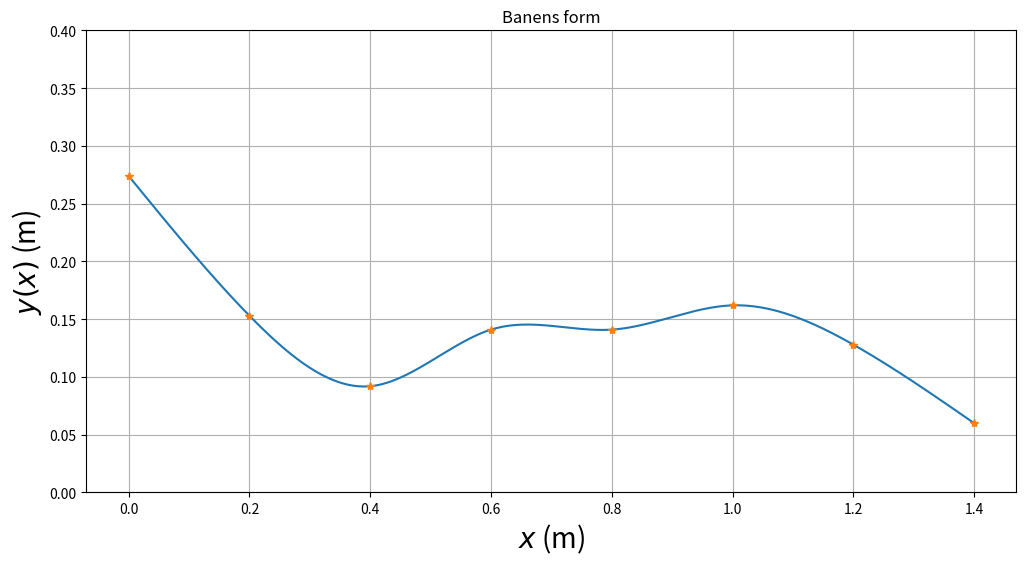
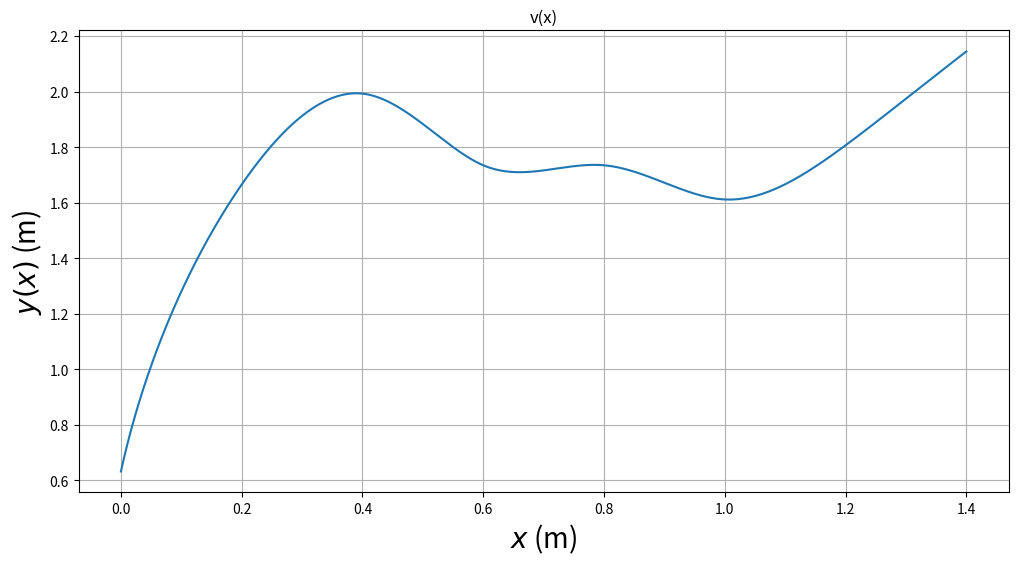
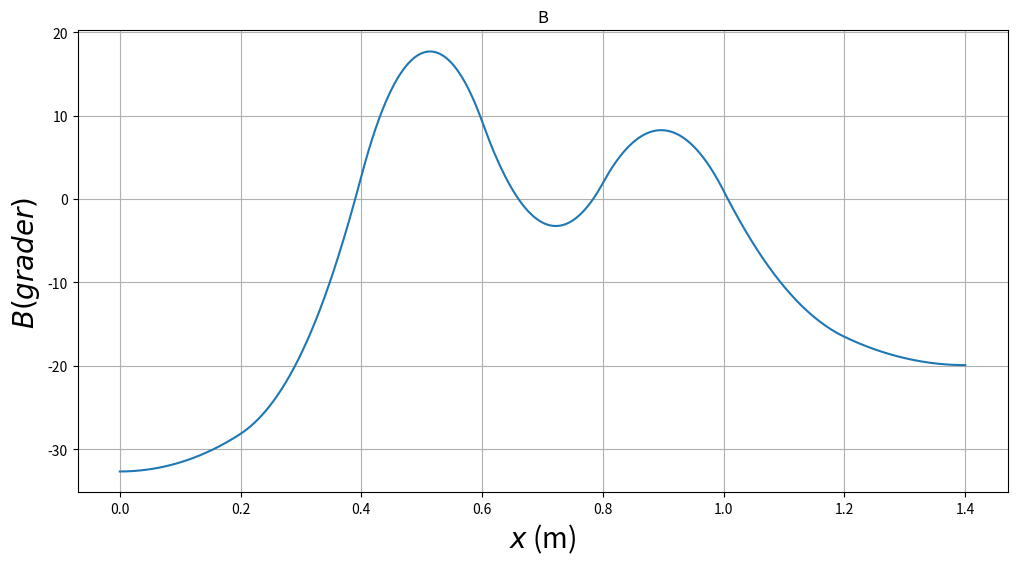
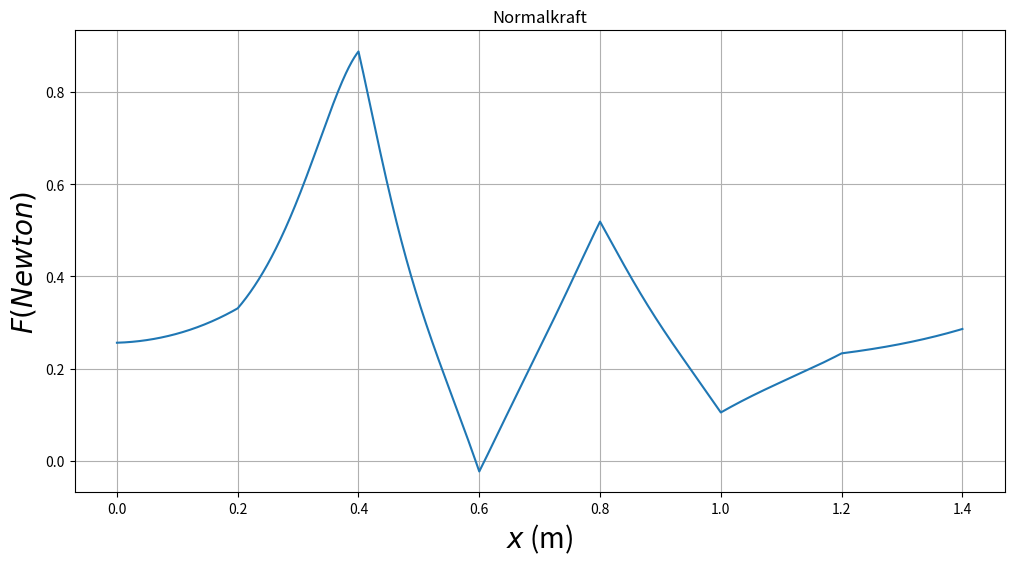
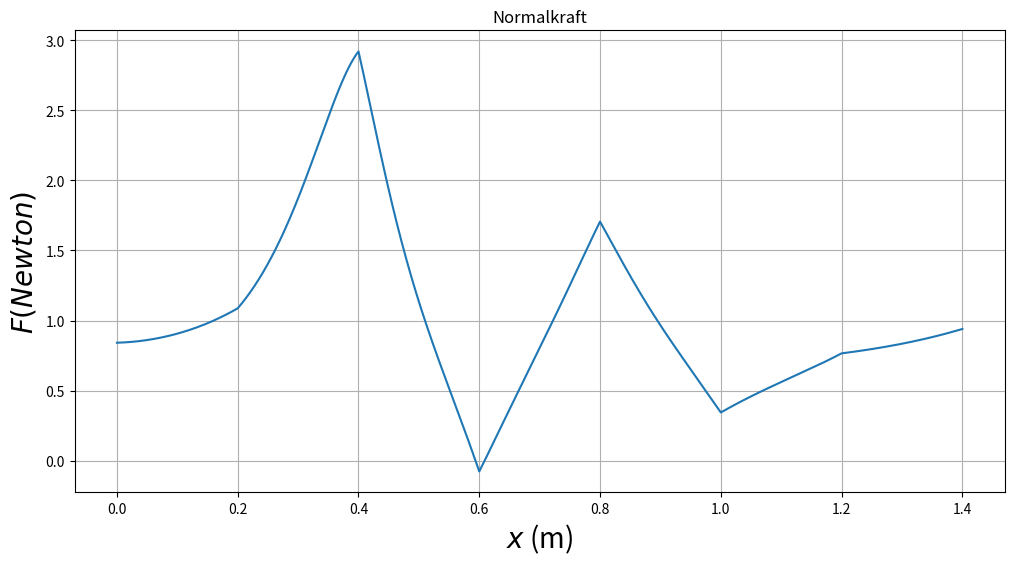
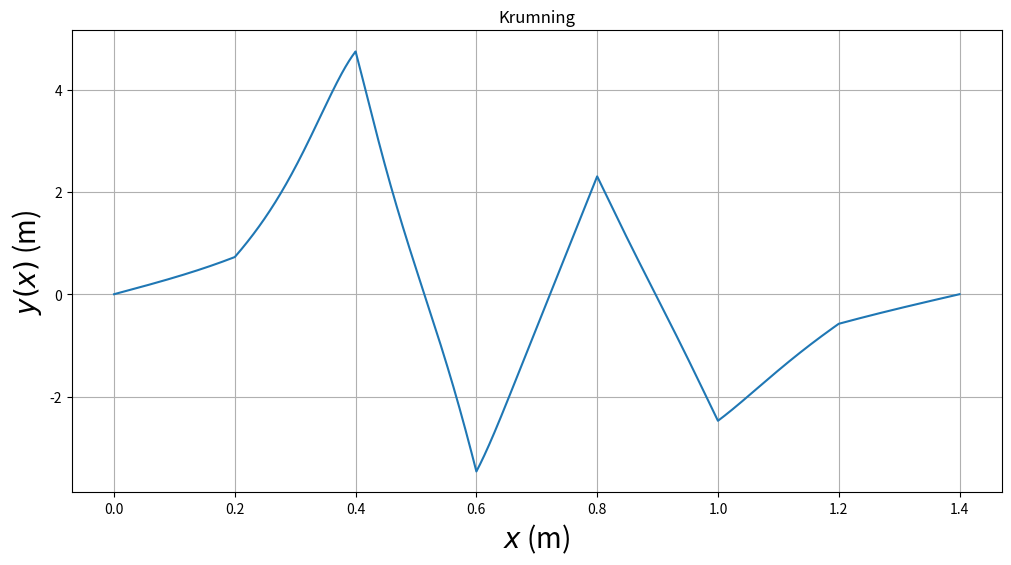
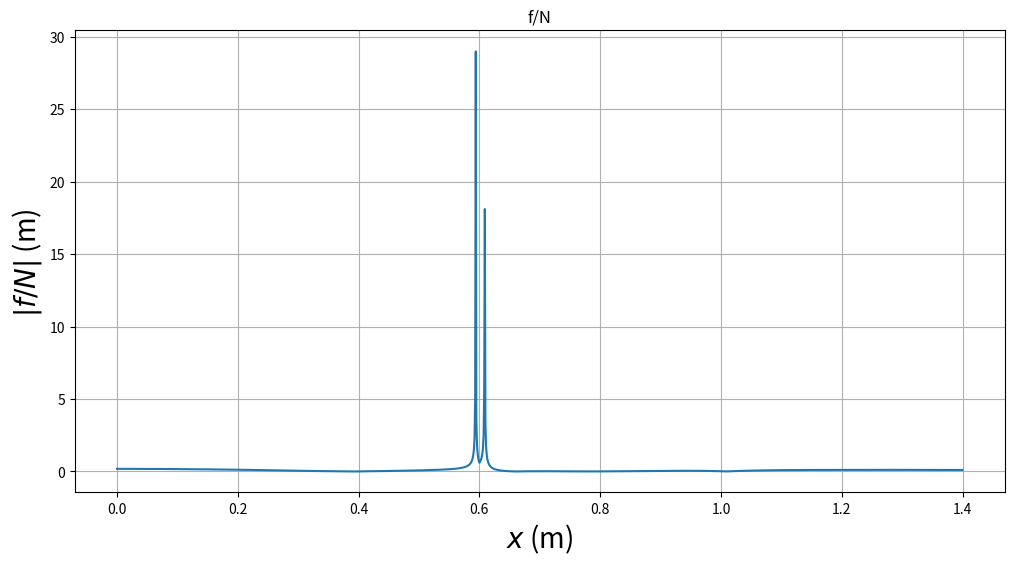
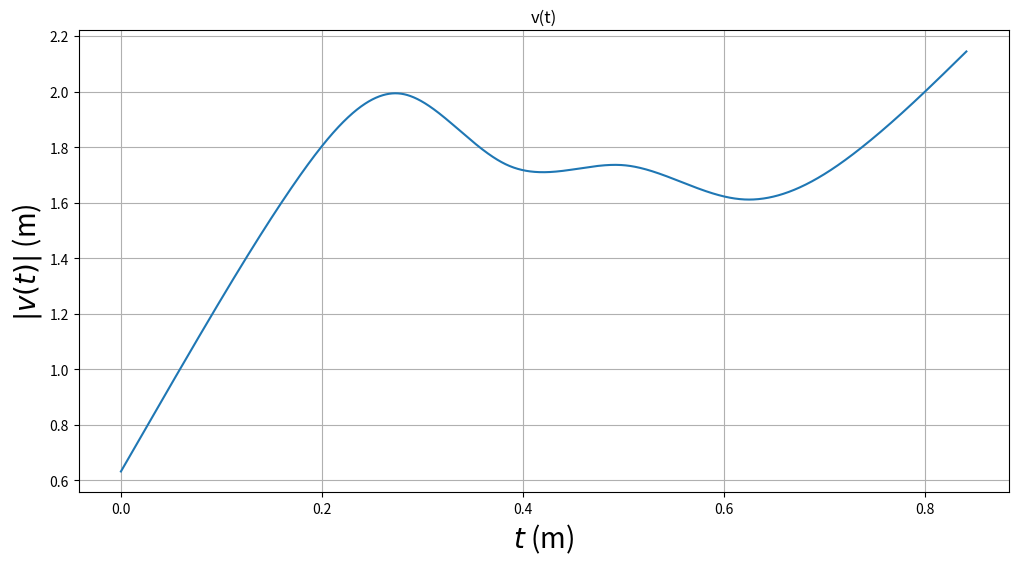
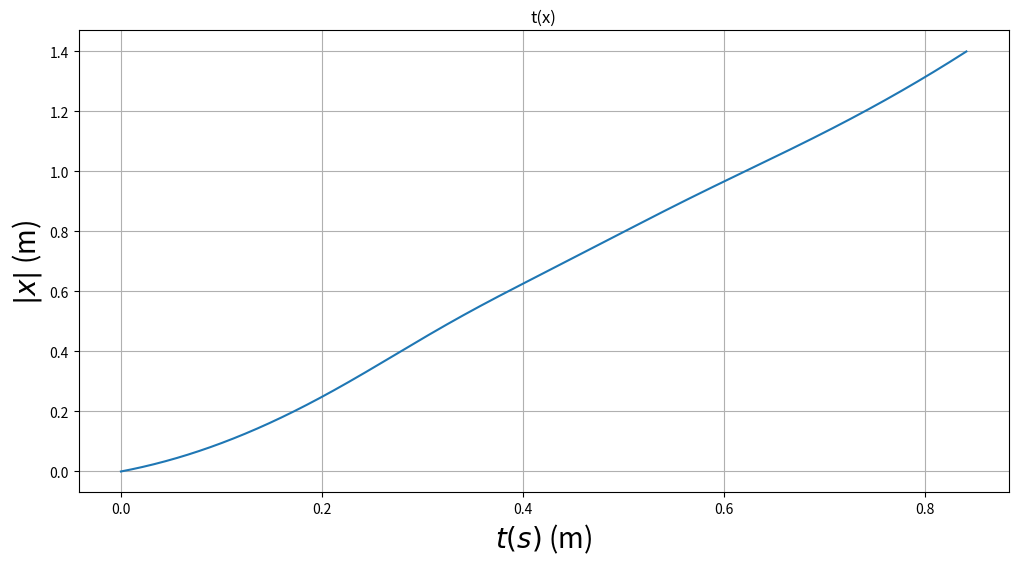

Write the Python code that produced these figures, in order.
# TFY41xx Fysikk vaaren 2021.
#
# Programmet tar utgangspunkt i hoeyden til de 8 festepunktene.
# Deretter beregnes baneformen y(x) ved hjelp av 7 tredjegradspolynomer, 
# et for hvert intervall mellom to festepunkter, slik at baade banen y, 
# dens stigningstall y' = dy/dx og dens andrederiverte
# y'' = d2y/dx2 er kontinuerlige i de 6 indre festepunktene.
# I tillegg velges null krumning (andrederivert) 
# i banens to ytterste festepunkter (med bc_type='natural' nedenfor).
# Dette gir i alt 28 ligninger som fastlegger de 28 koeffisientene
# i de i alt 7 tredjegradspolynomene.

# De ulike banene er satt opp med tanke paa at kula skal 
# (1) fullfoere hele banen selv om den taper noe mekanisk energi underveis;
# (2) rulle rent, uten aa gli ("slure").

# Vi importerer noedvendige biblioteker:
import matplotlib.pyplot as plt
import numpy as np
from scipy.interpolate import CubicSpline

# Horisontal avstand mellom festepunktene er 0.200 m
h = 0.200
xfast=np.asarray([0,h,2*h,3*h,4*h,5*h,6*h,7*h])


# Vi begrenser starthøyden (og samtidig den maksimale høyden) til
# å ligge mellom 250 og 300 mm
ymax = 300
# yfast: tabell med 8 heltall mellom 50 og 300 (mm); representerer
# høyden i de 8 festepunktene
yfast=np.asarray(np.random.randint(50, ymax, size=8))
#konverter fra m til mm
yfast =yfast/1000
# inttan: tabell med 7 verdier for (yfast[n+1]-yfast[n])/h (n=0..7); dvs
# banens stigningstall beregnet med utgangspunkt i de 8 festepunktene.
inttan = np.diff(yfast)/h
attempts=1
# while-løkken sjekker om en eller flere av de 3 betingelsene ovenfor
# ikke er tilfredsstilt; i så fall velges nye festepunkter inntil
# de 3 betingelsene er oppfylt
while (yfast[0] < yfast[1]*1.04 or
       yfast[0] < yfast[2]*1.08 or
       yfast[0] < yfast[3]*1.12 or
       yfast[0] < yfast[4]*1.16 or
       yfast[0] < yfast[5]*1.20 or
       yfast[0] < yfast[6]*1.24 or
       yfast[0] < yfast[7]*1.28 or
       yfast[0] < 0.250 or
       np.max(np.abs(inttan)) > 0.4 or
       inttan[0] > -0.2):
          yfast=np.asarray(np.random.randint(0, ymax, size=8))
          
          #konverter fra m til mm
          yfast =yfast/1000
          
          inttan = np.diff(yfast)/h
          attempts=attempts+1
          

yfast = np.array([
    0.274, 
    0.153, 
    0.092, 
    0.141, 
    0.141, 
    0.162, 
    0.128, 
    0.060])
# Omregning fra mm til m:
# xfast = xfast/1000
# yfast = yfast/1000

# Når programmet her har avsluttet while-løkka, betyr det at
# tallverdiene i tabellen yfast vil resultere i en tilfredsstillende bane. 

#Programmet beregner deretter de 7 tredjegradspolynomene, et
#for hvert intervall mellom to nabofestepunkter.


#Med scipy.interpolate-funksjonen CubicSpline:
cs = CubicSpline(xfast, yfast, bc_type='natural')

xmin = 0.000
xmax = 1.401
dx = 0.001

x = np.arange(xmin, xmax, dx)   

#funksjonen arange returnerer verdier paa det "halvaapne" intervallet
#[xmin,xmax), dvs slik at xmin er med mens xmax ikke er med. Her blir
#dermed x[0]=xmin=0.000, x[1]=xmin+1*dx=0.001, ..., x[1400]=xmax-dx=1.400, 
#dvs x blir en tabell med 1401 elementer
Nx = len(x)
y = cs(x)       #y=tabell med 1401 verdier for y(x)
dy = cs(x,1)    #dy=tabell med 1401 verdier for y'(x)
d2y = cs(x,2)   #d2y=tabell med 1401 verdier for y''(x)



g = 9.81
c = 2/5
pi = 3.15169264
M = 0.031
r = 0.011

def t_x(n, v_x):
    time = 0
    times = np.array([0])
    for i in range(1,n):
        delta_t = (2*dx)/(v_x[i-1] + v_x[i])
        time = time + delta_t
        times = np.append(times, [time])
    return times


K = np.asarray( d2y/(((1 + dy**2)**(3/2))) )
v_x = np.asarray( np.sqrt((2*g*(y[0] - y))/1+c) )
a = np.square(v_x)*K
angle = np.arctan(dy)
angle_deg = np.arctan(dy) * 180/3.14
N = M*(g * np.cos(angle) + a)
my = 0.14
f = (2*M*g*np.sin(angle))/7
# f = np.arange(0, my*np.abs(N))
f_N = np.abs(f/N)
# for i in range(0, 1400):
#     if i > 590 and i < 612:
#         print("itteration : " , i)
#         print("   f/N : ", f_N[i], "   N : ", N[i], "   f : ", f[i], "   dy: ", dy[i])

#Eksempel: Plotter banens form y(x)
baneform = plt.figure('y(x)',figsize=(12,6))
plt.plot(x,y,xfast,yfast,'*')
plt.title('Banens form')
plt.xlabel('$x$ (m)',fontsize=20)
plt.ylabel('$y(x)$ (m)',fontsize=20)
plt.ylim(0.0,0.40)
plt.grid()
plt.show()
#Figurer kan lagres i det formatet du foretrekker:
#baneform.savefig("baneform.pdf", bbox_inches='tight')
#baneform.savefig("baneform.png", bbox_inches='tight')
#baneform.savefig("baneform.eps", bbox_inches='tight')

v_x_plt = plt.figure('v(x)',figsize=(12,6))
plt.plot(x,v_x)
plt.title('v(x)')
plt.xlabel('$x$ (m)',fontsize=20)
plt.ylabel('$y(x)$ (m)',fontsize=20)
plt.grid()
plt.show()

angle_plt = plt.figure('B(x)',figsize=(12,6))
plt.plot(x,angle_deg)
plt.title('B')
plt.xlabel('$x$ (m)',fontsize=20)
plt.ylabel('$B(grader)$',fontsize=20)
plt.grid()
plt.show()

N_plt = plt.figure('N(x)',figsize=(12,6))
plt.plot(x,N)
plt.title('Normalkraft')
plt.xlabel('$x$ (m)',fontsize=20)
plt.ylabel('$F(Newton)$',fontsize=20)
plt.grid()
plt.show()

N_plt = plt.figure('N(x)/Mg',figsize=(12,6))
plt.plot(x,(N/(M*g)))
plt.title('Normalkraft')
plt.xlabel('$x$ (m)',fontsize=20)
plt.ylabel('$F(Newton)$',fontsize=20)
plt.grid()
plt.show()

K_plt = plt.figure('K(x)',figsize=(12,6))
plt.plot(x,K)
plt.title('Krumning')
plt.xlabel('$x$ (m)',fontsize=20)
plt.ylabel('$y(x)$ (m)',fontsize=20)
plt.grid()
plt.show()

f_N_plt = plt.figure('f/N',figsize=(12,6))
plt.plot(x,f_N)
plt.title('f/N')
plt.xlabel('$x$ (m)',fontsize=20)
plt.ylabel('$|f/N|$ (m)',fontsize=20)
plt.grid()
plt.show()

v_t_plt = plt.figure('v(t)',figsize=(12,6))
plt.plot(t_x(Nx, v_x),v_x)
plt.title('v(t)')
plt.xlabel('$t$ (m)',fontsize=20)
plt.ylabel('$|v(t)|$ (m)',fontsize=20)
plt.grid()
plt.show()

t_x_plt = plt.figure('t(x)',figsize=(12,6))
plt.plot(t_x(Nx, v_x), x)
plt.title('t(x)')
plt.xlabel('$t(s)$ (m)',fontsize=20)
plt.ylabel('$|x|$ (m)',fontsize=20)
plt.grid()
plt.show()


print('Antall forsøk',attempts)
print('Festepunkthøyder (m)',yfast)
print('Banens høyeste punkt (m)',np.max(y))

print('NB: SKRIV NED festepunkthøydene når du/dere er fornøyd med banen.')
print('Eller kjør programmet på nytt inntil en attraktiv baneform vises.')